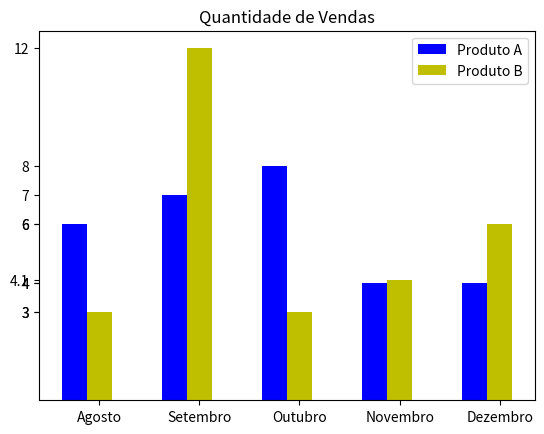

This figure's Python source:
import scipy.stats
import numpy as np
import matplotlib.pyplot as plt
'''
#LINE
#Regressão Linear
x = np.array([113, 347, 199, 371, 549, 301, 419, 579])
y = np.array([1119, 1524, 2101, 2232, 2599, 3201, 3687, 4459]) 
slope, intercept, r_value, p_value, std_err = scipy.stats.linregress(x, y)
plt.plot(x, y, 'ro', color = 'red')
plt.ylabel('Preço')
plt.xlabel('Tamanho da Casa')
    #axis(xmin,xmax, ymin, ymax)
plt.axis([0,600,0,5000])
plt.plot(x, x * slope + intercept, 'b')
plt.plot()
plt.show()
'''

#BAR
# Quantidade de vendas para o Produto A
valores_produto_A = [6,7,8,4,4]
# Quantidade de vendas para o Produto B
valores_produto_B = [3,12,3,4.1,6]
# Cria eixo x para produto A e produto B com uma separação de 0.25 entre as barras
x1 =  np.arange(len(valores_produto_A))
x2 = [x + 0.25 for x in x1]
# Plota as barras
plt.bar(x1, valores_produto_A, width=0.25, label = 'Produto A', color = 'b')
plt.bar(x2, valores_produto_B, width=0.25, label = 'Produto B', color = 'y')
meses = ['Agosto','Setembro','Outubro','Novembro','Dezembro']
plt.yticks(valores_produto_A + valores_produto_B,valores_produto_A + valores_produto_B)
plt.xticks([x + 0.25 for x in range(len(valores_produto_A))], meses)
plt.legend()
plt.title("Quantidade de Vendas")
plt.show()
